5-way image classification set "cadmnist" from GitHub (Shrek4/cad-dataset); label vocabulary: bearings, bolts, nuts, seals, washers.

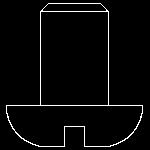
Label: bolts

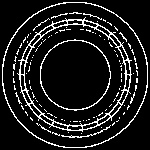
Label: bearings

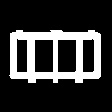
Label: nuts

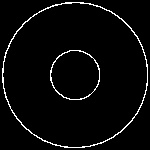
Label: washers

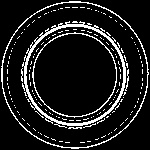
Label: seals

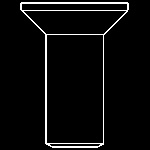
Label: bolts
